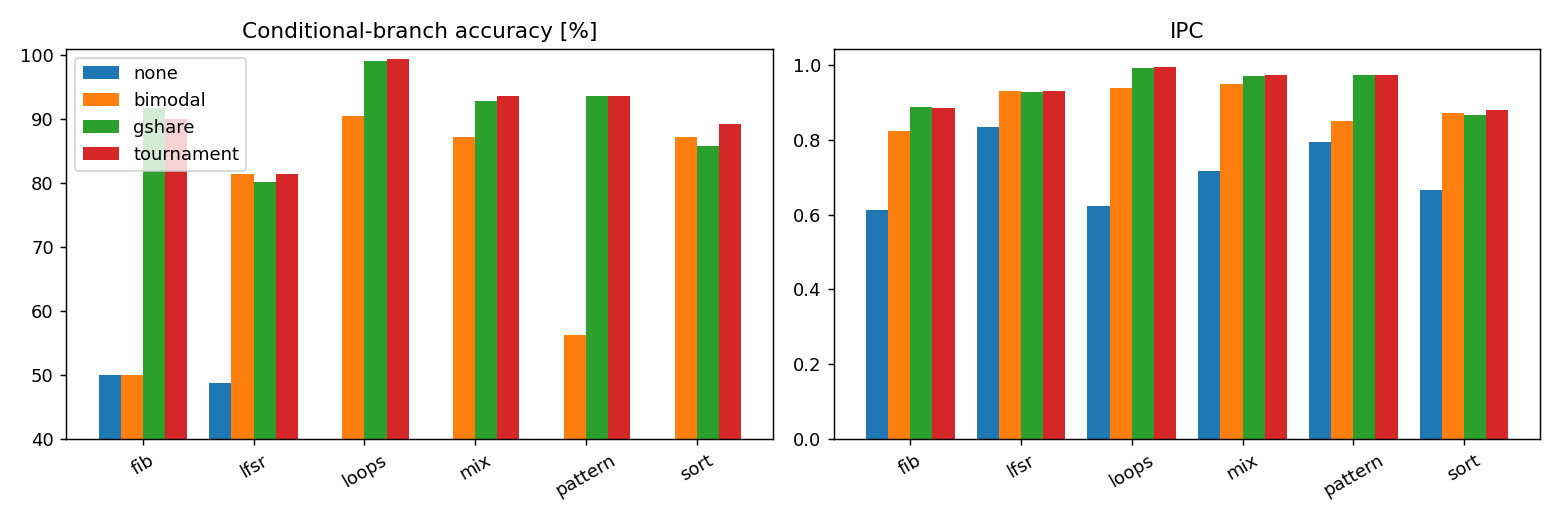

The table this chart was drawn from, first rows:
benchmark, predictor, cycles, instret, ipc, cond_branches, cond_mispredicts, accuracy_pct, ctrl_mispredicts, mpki, trace_ok
bench_fib, none, 80091, 49085, 0.6129, 5167, 2584, 49.99, 12918, 263.2, True
bench_fib, bimodal, 59537, 49085, 0.8244, 5167, 2582, 50.03, 2641, 53.80, True
bench_fib, gshare, 55233, 49085, 0.8887, 5167, 430, 91.68, 489, 9.96, True
bench_fib, tournament, 55401, 49085, 0.8860, 5167, 514, 90.05, 573, 11.67, True
bench_lfsr, none, 92703, 77325, 0.8341, 15000, 7687, 48.75, 7687, 99.41, True
bench_lfsr, bimodal, 82899, 77325, 0.9328, 15000, 2785, 81.43, 2785, 36.02, True
bench_lfsr, gshare, 83265, 77325, 0.9287, 15000, 2968, 80.21, 2968, 38.38, True
bench_lfsr, tournament, 82919, 77325, 0.9325, 15000, 2795, 81.37, 2795, 36.15, True
bench_loops, none, 31896, 19894, 0.6237, 6630, 5999, 9.52, 5999, 301.6, True
bench_loops, bimodal, 21166, 19894, 0.9399, 6630, 634, 90.44, 634, 31.87, True
bench_loops, gshare, 20016, 19894, 0.9939, 6630, 59, 99.11, 59, 2.97, True
bench_loops, tournament, 19982, 19894, 0.9956, 6630, 42, 99.37, 42, 2.11, True
bench_mix, none, 101818, 73096, 0.7179, 15000, 13139, 12.41, 14359, 196.4, True
bench_mix, bimodal, 76968, 73096, 0.9497, 15000, 1932, 87.12, 1934, 26.46, True
bench_mix, gshare, 75266, 73096, 0.9712, 15000, 1081, 92.79, 1083, 14.82, True
bench_mix, tournament, 75024, 73096, 0.9743, 15000, 960, 93.60, 962, 13.16, True
bench_pattern, none, 113636, 90384, 0.7954, 18000, 11624, 35.42, 11624, 128.6, True
bench_pattern, bimodal, 106142, 90384, 0.8515, 18000, 7877, 56.24, 7877, 87.15, True
bench_pattern, gshare, 92706, 90384, 0.9750, 18000, 1159, 93.56, 1159, 12.82, True
bench_pattern, tournament, 92678, 90384, 0.9752, 18000, 1145, 93.64, 1145, 12.67, True
bench_sort, none, 14550, 9690, 0.6660, 2499, 2038, 18.45, 2038, 210.3, True
bench_sort, bimodal, 11116, 9690, 0.8717, 2499, 321, 87.15, 321, 33.13, True
bench_sort, gshare, 11188, 9690, 0.8661, 2499, 357, 85.71, 357, 36.84, True
bench_sort, tournament, 11010, 9690, 0.8801, 2499, 268, 89.28, 268, 27.66, True
